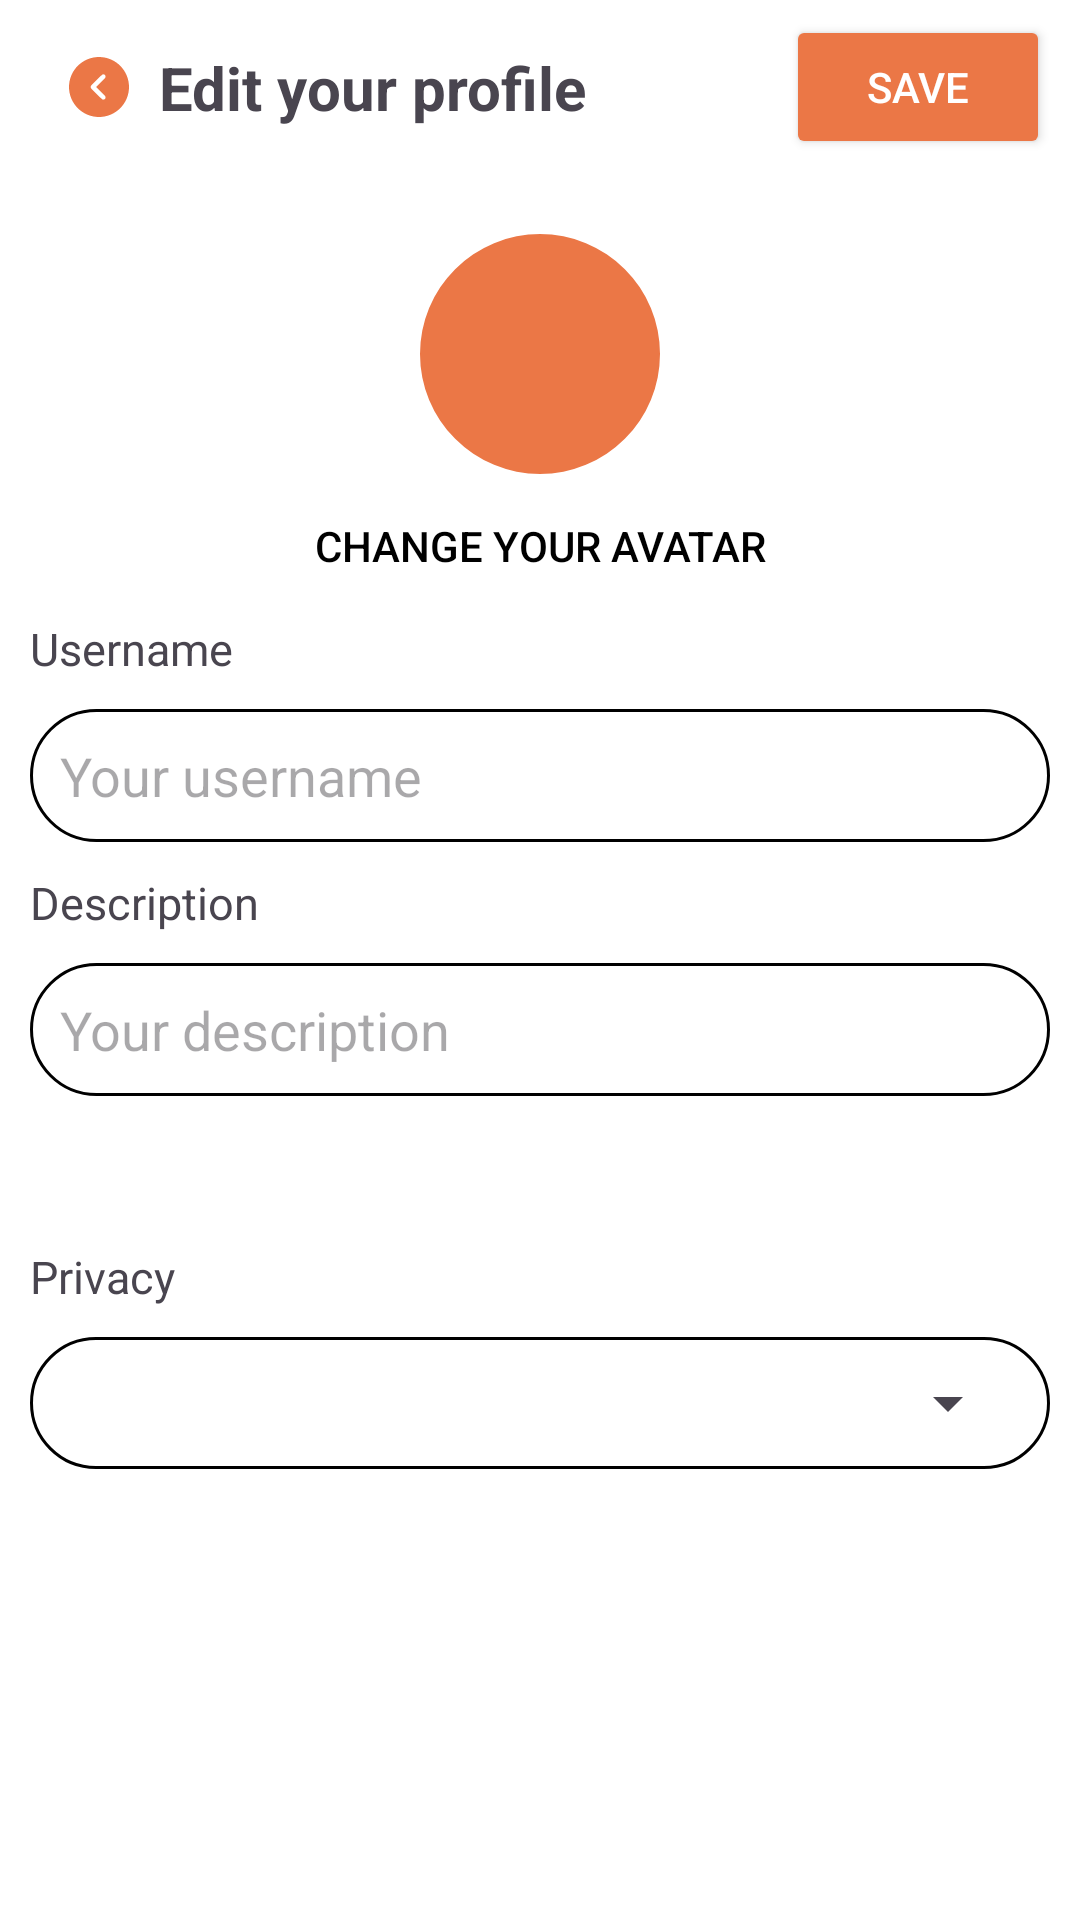

This screen was rendered from an Android layout file. Write that file and the resources it references.
<!-- AndroidManifest.xml: application theme Theme.MuRom -->
<!-- res/layout/fragment_edit_profile.xml -->
<?xml version="1.0" encoding="utf-8"?>
<LinearLayout xmlns:android="http://schemas.android.com/apk/res/android"
    xmlns:app="http://schemas.android.com/apk/res-auto"
    android:orientation="vertical"
    android:layout_width="match_parent"
    android:layout_height="match_parent"
    xmlns:tools="http://schemas.android.com/tools"
    tools:context=".SearchFragment"
    android:background="@color/white">


    <androidx.constraintlayout.widget.ConstraintLayout
        android:layout_width="match_parent"
        android:layout_height="wrap_content"
        android:orientation="horizontal"
        android:padding="5dp"
        android:paddingEnd="10dp">

        <ImageButton
            android:id="@+id/back_btn"
            android:layout_width="wrap_content"
            android:layout_height="wrap_content"
            android:layout_marginStart="16dp"
            android:background="@color/transparent"
            android:src="@drawable/murom_ic_arrow_left_circle"
            app:layout_constraintBottom_toBottomOf="parent"
            app:layout_constraintStart_toStartOf="parent"
            app:layout_constraintTop_toTopOf="parent" />

        <TextView
            android:id="@+id/edit_profile_text"
            android:layout_width="wrap_content"
            android:layout_height="wrap_content"
            android:text="Edit your profile"
            android:layout_marginStart="8dp"
            android:textSize="20sp"
            style="@style/fragment_title"
            app:layout_constraintBottom_toBottomOf="parent"
            app:layout_constraintStart_toEndOf="@+id/back_btn"
            app:layout_constraintTop_toTopOf="parent" />

        <Button
            android:id="@+id/save_edit_profile_button"
            android:layout_width="wrap_content"
            android:layout_height="wrap_content"
            android:backgroundTint="@color/primary_500"
            android:text="Save"
            android:textColor="@color/white"
            app:layout_constraintBottom_toBottomOf="parent"
            app:layout_constraintEnd_toEndOf="parent"
            app:layout_constraintTop_toTopOf="parent" />

    </androidx.constraintlayout.widget.ConstraintLayout>

    <com.google.android.material.imageview.ShapeableImageView
        android:id="@+id/edit_profile_avatar"
        android:layout_width="80dp"
        android:layout_height="80dp"
        android:layout_gravity="center"
        android:background="@color/primary_500"
        app:shapeAppearanceOverlay="@style/circular"
        app:srcCompat="@drawable/baseline_person_24"
        android:layout_marginTop="20dp"/>

    <Button
        android:id="@+id/change_avatar_button"
        android:layout_width="wrap_content"
        android:layout_height="wrap_content"
        android:text="Change your avatar"
        android:layout_gravity="center"
        android:textColor="@color/black"
        android:background="#00000000"/>

    <TextView
        android:id="@+id/edit_profile_username_text"
        android:layout_width="wrap_content"
        android:layout_height="wrap_content"
        android:text="Username"
        android:layout_marginLeft="10dp"
        android:textSize="15sp"/>

    <LinearLayout
        android:layout_width="match_parent"
        android:layout_height="wrap_content"
        android:orientation="horizontal"
        android:padding="10dp"
        android:layout_marginTop="10dp"
        android:layout_marginHorizontal="10dp"
        android:background="@drawable/search_bar_bg">


        <EditText
            android:id="@+id/edit_profile_username"
            android:layout_width="match_parent"
            android:layout_height="match_parent"
            android:hint="Your username"
            android:elevation="1dp"
            android:inputType="text"
            android:background="@null" />
    </LinearLayout>

    <TextView
        android:id="@+id/edit_profile_description_text"
        android:layout_width="wrap_content"
        android:layout_height="wrap_content"
        android:text="Description"
        android:layout_marginLeft="10dp"
        android:layout_marginTop="10dp"
        android:textSize="15sp"/>

    <LinearLayout
        android:layout_width="match_parent"
        android:layout_height="wrap_content"
        android:orientation="horizontal"
        android:padding="10dp"
        android:layout_marginTop="10dp"
        android:layout_marginHorizontal="10dp"
        android:background="@drawable/search_bar_bg">


        <EditText
            android:id="@+id/edit_profile_description"
            android:layout_width="match_parent"
            android:layout_height="match_parent"
            android:hint="Your description"
            android:elevation="1dp"
            android:inputType="text"
            android:background="@null" />
    </LinearLayout>

    <TextView
        android:id="@+id/edit_profile_privacy_text"
        android:layout_width="wrap_content"
        android:layout_height="wrap_content"
        android:text="Privacy"
        android:layout_marginLeft="10dp"
        android:layout_marginTop="50dp"
        android:textSize="15sp"/>

    <LinearLayout
        android:layout_width="match_parent"
        android:layout_height="wrap_content"
        android:orientation="horizontal"
        android:padding="10dp"
        android:layout_marginTop="10dp"
        android:layout_marginHorizontal="10dp"
        android:background="@drawable/search_bar_bg">

        <Spinner
            android:layout_width="match_parent"
            android:layout_height="match_parent"
            android:spinnerMode="dropdown"
            android:id="@+id/edit_profile_privacy"/>

    </LinearLayout>

    <Button
        android:id="@+id/log_out_btn"
        android:layout_width="300dp"
        android:layout_height="wrap_content"
        android:text="Log out"
        android:layout_gravity="center"
        android:layout_marginTop="150dp"
        android:backgroundTint="@color/primary_500"
        android:textColor="@color/white" />
</LinearLayout>
<!-- resources referenced by this layout -->
<resources>
  <color name="black">#FF000000</color>
  <color name="primary_500">#EB7746</color>
  <color name="transparent">#00000000</color>
  <color name="white">#FFFFFFFF</color>
  <!-- drawable murom_ic_arrow_left_circle (drawable) -->
  <vector xmlns:android="http://schemas.android.com/apk/res/android"
      android:width="24dp"
      android:height="24dp"
      android:viewportWidth="24"
      android:viewportHeight="24">
    <path
        android:pathData="M2,12C2,6.48 6.49,2 12,2L12.28,2.004C17.671,2.152 22,6.574 22,12C22,17.51 17.52,22 12,22C6.49,22 2,17.51 2,12ZM13.98,16C14.27,15.7 14.27,15.23 13.97,14.94L11.02,12L13.97,9.06C14.27,8.77 14.27,8.29 13.98,8C13.68,7.7 13.21,7.7 12.92,8L9.43,11.47C9.29,11.61 9.21,11.8 9.21,12C9.21,12.2 9.29,12.39 9.43,12.53L12.92,16C13.06,16.15 13.25,16.22 13.44,16.22C13.64,16.22 13.83,16.15 13.98,16Z"
        android:fillColor="@color/primary_500"
        android:fillType="evenOdd"/>
  </vector>
  <!-- drawable search_bar_bg (drawable) -->
  <?xml version="1.0" encoding="utf-8"?>
  <shape xmlns:android="http://schemas.android.com/apk/res/android"
      android:shape="rectangle">
      <corners android:radius="30dp" />
      <solid android:color="@android:color/white" />
      <stroke
          android:width="1dp"
          android:color="@color/black" />
  </shape>
  <style name="circular">
          <item name="cornerSize">50%</item>
      </style>
  <style name="fragment_title" parent="Widget.AppCompat.TextView">
          <item name="android:textSize">20sp</item>
          <item name="android:textStyle">bold</item>
      </style>
  <style name="Theme.MuRom" parent="Base.Theme.MuRom" />
  <style name="Base.Theme.MuRom" parent="Theme.Material3.DayNight.NoActionBar">
          
          
      </style>
</resources>
